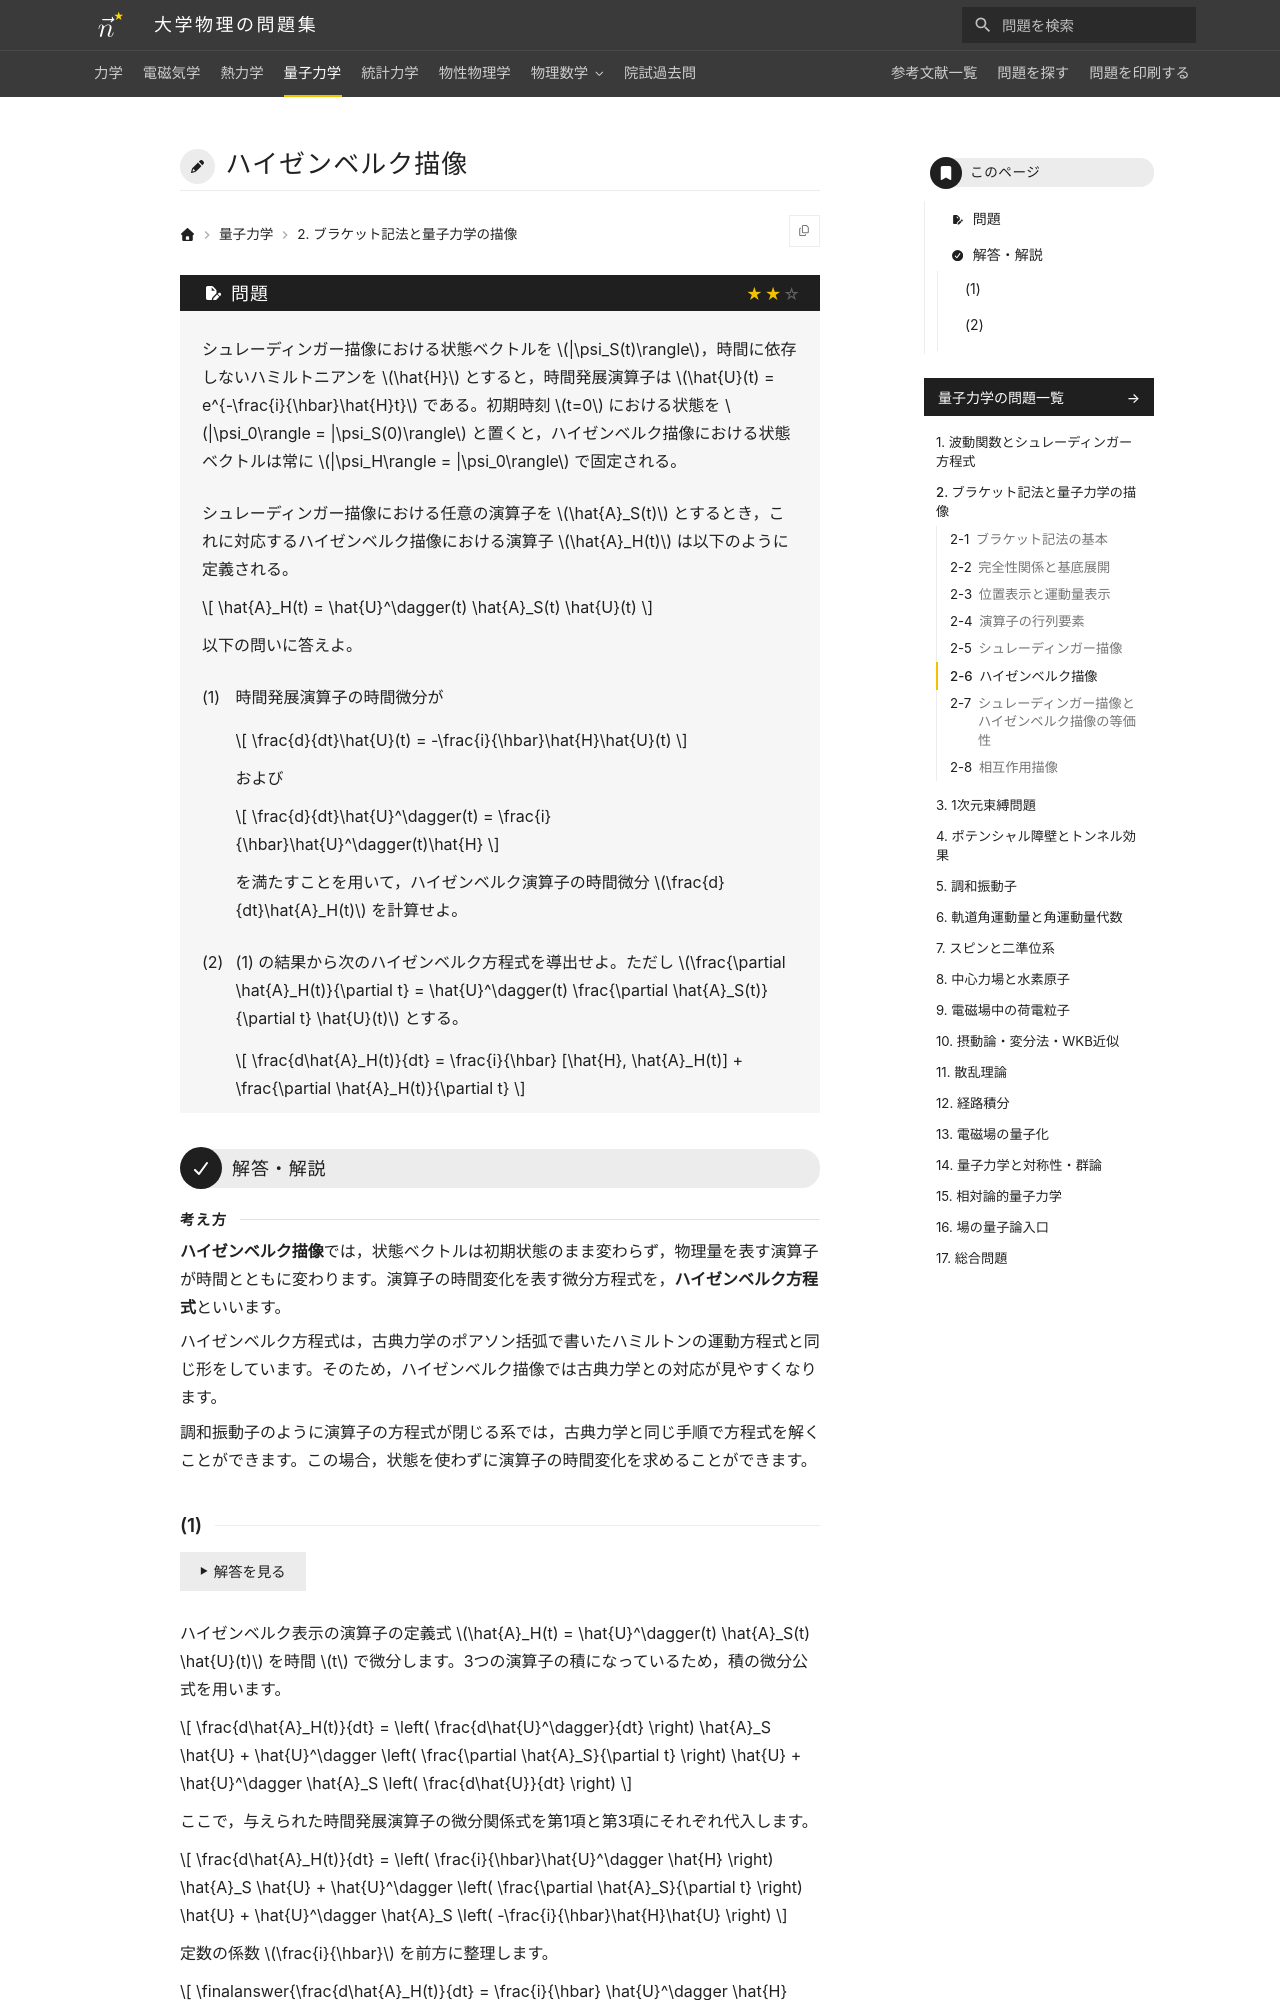

repository: Nanana-2/physics-site · page: 04quantum_mechanics/02/02_060/index.html · generator: mkdocs

---
tags:
  - 標準
---

# ハイゼンベルク描像

## 問題
シュレーディンガー描像における状態ベクトルを $|\psi_S(t)\rangle$，時間に依存しないハミルトニアンを $\hat{H}$ とすると，時間発展演算子は $\hat{U}(t) = e^{-\frac{i}{\hbar}\hat{H}t}$ である。初期時刻 $t=0$ における状態を $|\psi_0\rangle = |\psi_S(0)\rangle$ と置くと，ハイゼンベルク描像における状態ベクトルは常に $|\psi_H\rangle = |\psi_0\rangle$ で固定される。

シュレーディンガー描像における任意の演算子を $\hat{A}_S(t)$ とするとき，これに対応するハイゼンベルク描像における演算子 $\hat{A}_H(t)$ は以下のように定義される。

$$
\hat{A}_H(t) = \hat{U}^\dagger(t) \hat{A}_S(t) \hat{U}(t)
$$

以下の問いに答えよ。

(1) 時間発展演算子の時間微分が

$$
\frac{d}{dt}\hat{U}(t) = -\frac{i}{\hbar}\hat{H}\hat{U}(t)
$$

および

$$
\frac{d}{dt}\hat{U}^\dagger(t) = \frac{i}{\hbar}\hat{U}^\dagger(t)\hat{H}
$$

を満たすことを用いて，ハイゼンベルク演算子の時間微分 $\frac{d}{dt}\hat{A}_H(t)$ を計算せよ。

(2) (1) の結果から次のハイゼンベルク方程式を導出せよ。ただし $\frac{\partial \hat{A}_H(t)}{\partial t} = \hat{U}^\dagger(t) \frac{\partial \hat{A}_S(t)}{\partial t} \hat{U}(t)$ とする。

$$
\frac{d\hat{A}_H(t)}{dt} = \frac{i}{\hbar} [\hat{H}, \hat{A}_H(t)] + \frac{\partial \hat{A}_H(t)}{\partial t}
$$

---

## 解答・解説

<div class="approach" markdown>
**ハイゼンベルク描像**では，状態ベクトルは初期状態のまま変わらず，物理量を表す演算子が時間とともに変わります。演算子の時間変化を表す微分方程式を，**ハイゼンベルク方程式**といいます。

ハイゼンベルク方程式は，古典力学のポアソン括弧で書いたハミルトンの運動方程式と同じ形をしています。そのため，ハイゼンベルク描像では古典力学との対応が見やすくなります。

調和振動子のように演算子の方程式が閉じる系では，古典力学と同じ手順で方程式を解くことができます。この場合，状態を使わずに演算子の時間変化を求めることができます。
</div>
